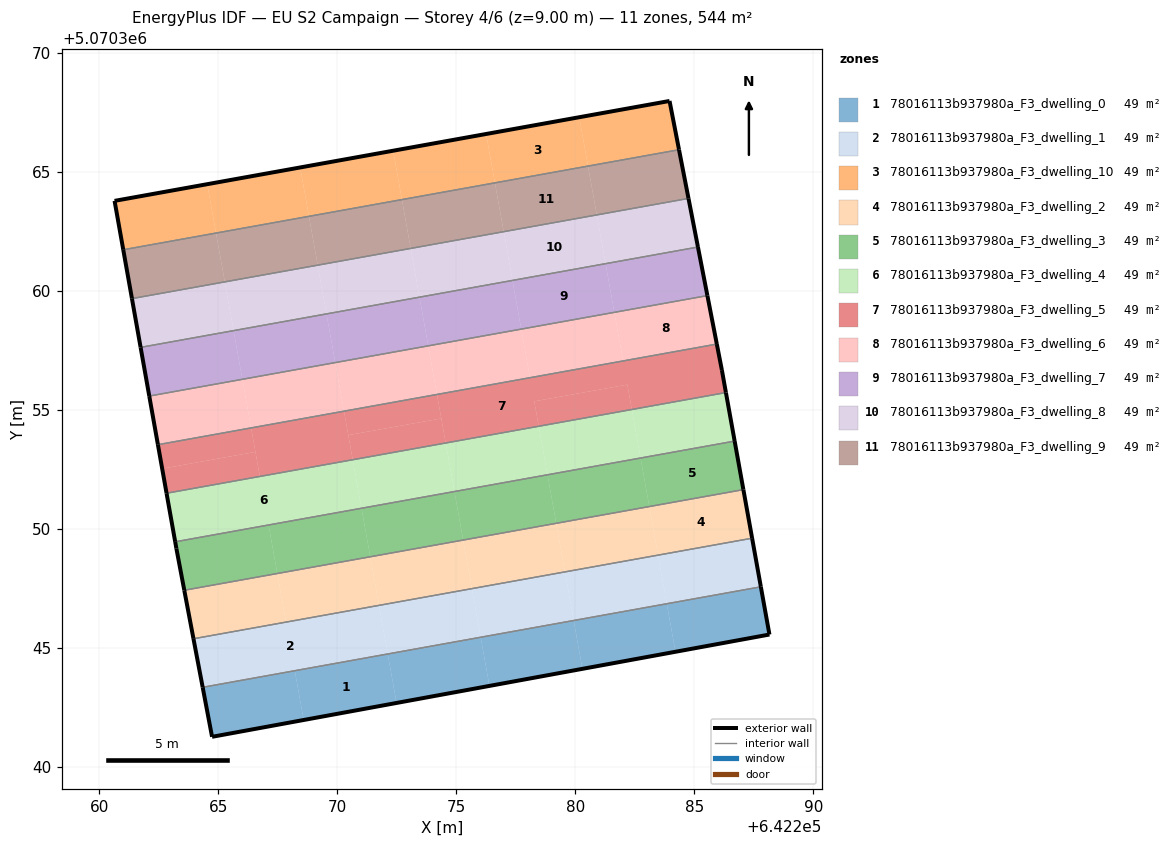
=== STOREY PLAN SPEC (per zone: floor XY polygon, exterior-wall plan segments, windows/doors) ===
zone 1: 78016113b937980a_F3_dwelling_0  (49.5 m²)
  floor: (642272.48, 5070342.67) (642272.11, 5070344.73) (642268.21, 5070344.03) (642268.58, 5070341.96)
  floor: (642288.15, 5070345.55) (642287.79, 5070347.55) (642283.84, 5070346.84) (642284.20, 5070344.82)
  floor: (642268.58, 5070341.96) (642268.21, 5070344.03) (642264.34, 5070343.33) (642264.73, 5070341.25)
  floor: (642276.39, 5070343.39) (642276.02, 5070345.43) (642272.11, 5070344.73) (642272.48, 5070342.67)
  floor: (642284.20, 5070344.82) (642283.84, 5070346.84) (642279.93, 5070346.14) (642280.29, 5070344.11)
  floor: (642280.29, 5070344.11) (642279.93, 5070346.14) (642276.02, 5070345.43) (642276.39, 5070343.39)
  exterior wall: (642287.79, 5070347.55) – (642288.15, 5070345.55)  [2.0 m]
  exterior wall: (642288.15, 5070345.55) – (642264.73, 5070341.25)  [23.8 m]
  exterior wall: (642264.73, 5070341.25) – (642264.34, 5070343.33)  [2.1 m]
  interior walls: 1
zone 2: 78016113b937980a_F3_dwelling_1  (49.5 m²)
  floor: (642287.79, 5070347.55) (642287.43, 5070349.59) (642283.47, 5070348.88) (642283.84, 5070346.84)
  floor: (642283.84, 5070346.84) (642283.47, 5070348.88) (642279.56, 5070348.18) (642279.93, 5070346.14)
  floor: (642279.93, 5070346.14) (642279.56, 5070348.18) (642275.65, 5070347.48) (642276.02, 5070345.43)
  floor: (642276.02, 5070345.43) (642275.65, 5070347.48) (642271.75, 5070346.77) (642272.11, 5070344.73)
  floor: (642272.11, 5070344.73) (642271.75, 5070346.77) (642263.95, 5070345.37) (642264.34, 5070343.33)
  exterior wall: (642287.42, 5070349.59) – (642287.79, 5070347.55)  [2.1 m]
  exterior wall: (642264.34, 5070343.33) – (642263.95, 5070345.37)  [2.1 m]
  interior walls: 2
zone 3: 78016113b937980a_F3_dwelling_10  (49.5 m²)
  floor: (642280.53, 5070365.23) (642280.16, 5070367.28) (642276.25, 5070366.58) (642276.62, 5070364.52)
  floor: (642268.80, 5070363.12) (642268.44, 5070365.17) (642264.53, 5070364.47) (642264.90, 5070362.42)
  floor: (642264.90, 5070362.42) (642264.53, 5070364.47) (642260.64, 5070363.77) (642261.00, 5070361.71)
  floor: (642276.62, 5070364.52) (642276.25, 5070366.58) (642272.34, 5070365.87) (642272.71, 5070363.82)
  floor: (642272.71, 5070363.82) (642272.34, 5070365.87) (642268.44, 5070365.17) (642268.80, 5070363.12)
  floor: (642284.35, 5070365.92) (642283.95, 5070367.96) (642280.16, 5070367.28) (642280.53, 5070365.23)
  exterior wall: (642260.64, 5070363.77) – (642283.95, 5070367.96)  [23.7 m]
  exterior wall: (642283.95, 5070367.96) – (642284.35, 5070365.92)  [2.1 m]
  exterior wall: (642261.00, 5070361.71) – (642260.64, 5070363.77)  [2.1 m]
  interior walls: 1
zone 4: 78016113b937980a_F3_dwelling_2  (49.5 m²)
  floor: (642283.47, 5070348.88) (642283.10, 5070350.92) (642279.19, 5070350.22) (642279.56, 5070348.18)
  floor: (642279.56, 5070348.18) (642279.19, 5070350.22) (642275.29, 5070349.52) (642275.65, 5070347.48)
  floor: (642287.42, 5070349.59) (642287.06, 5070351.64) (642283.10, 5070350.92) (642283.47, 5070348.88)
  floor: (642271.75, 5070346.77) (642271.38, 5070348.81) (642267.48, 5070348.11) (642267.84, 5070346.07)
  floor: (642275.65, 5070347.48) (642275.28, 5070349.52) (642271.38, 5070348.81) (642271.75, 5070346.77)
  floor: (642267.84, 5070346.07) (642267.48, 5070348.11) (642263.57, 5070347.41) (642263.95, 5070345.37)
  exterior wall: (642287.06, 5070351.64) – (642287.42, 5070349.59)  [2.1 m]
  exterior wall: (642263.95, 5070345.37) – (642263.57, 5070347.41)  [2.1 m]
  interior walls: 2
zone 5: 78016113b937980a_F3_dwelling_3  (49.5 m²)
  floor: (642279.19, 5070350.22) (642278.83, 5070352.26) (642274.92, 5070351.56) (642275.29, 5070349.52)
  floor: (642283.10, 5070350.92) (642282.74, 5070352.96) (642278.83, 5070352.26) (642279.19, 5070350.22)
  floor: (642267.48, 5070348.11) (642267.11, 5070350.15) (642263.19, 5070349.44) (642263.24, 5070349.16) (642263.57, 5070347.41)
  floor: (642271.38, 5070348.81) (642271.01, 5070350.85) (642267.11, 5070350.15) (642267.48, 5070348.11)
  floor: (642287.06, 5070351.64) (642286.69, 5070353.67) (642282.74, 5070352.96) (642283.10, 5070350.92)
  floor: (642275.28, 5070349.52) (642274.92, 5070351.56) (642271.01, 5070350.85) (642271.38, 5070348.81)
  exterior wall: (642263.24, 5070349.16) – (642263.19, 5070349.44)  [0.3 m]
  exterior wall: (642286.69, 5070353.67) – (642287.06, 5070351.64)  [2.1 m]
  exterior wall: (642263.57, 5070347.41) – (642263.24, 5070349.16)  [1.8 m]
  interior walls: 2
zone 6: 78016113b937980a_F3_dwelling_4  (49.5 m²)
  floor: (642286.69, 5070353.67) (642286.32, 5070355.71) (642282.37, 5070355.00) (642282.74, 5070352.96)
  floor: (642282.74, 5070352.96) (642282.37, 5070355.00) (642278.46, 5070354.30) (642278.83, 5070352.26)
  floor: (642278.83, 5070352.26) (642278.46, 5070354.30) (642274.55, 5070353.60) (642274.92, 5070351.56)
  floor: (642274.92, 5070351.56) (642274.55, 5070353.60) (642270.64, 5070352.89) (642271.01, 5070350.85)
  floor: (642271.01, 5070350.85) (642270.64, 5070352.89) (642262.82, 5070351.48) (642263.19, 5070349.44)
  exterior wall: (642286.32, 5070355.71) – (642286.69, 5070353.67)  [2.1 m]
  exterior wall: (642263.19, 5070349.44) – (642262.82, 5070351.48)  [2.1 m]
  interior walls: 2
zone 7: 78016113b937980a_F3_dwelling_5  (49.5 m²)
  floor: (642274.55, 5070353.60) (642274.36, 5070354.63) (642270.46, 5070353.92) (642270.64, 5070352.89)
  floor: (642274.36, 5070354.63) (642274.18, 5070355.63) (642270.28, 5070354.93) (642270.46, 5070353.92)
  floor: (642266.74, 5070352.19) (642266.56, 5070353.22) (642262.64, 5070352.52) (642262.82, 5070351.48)
  floor: (642282.37, 5070355.00) (642282.18, 5070356.05) (642278.27, 5070355.34) (642278.46, 5070354.30)
  floor: (642266.56, 5070353.22) (642266.37, 5070354.23) (642262.46, 5070353.52) (642262.64, 5070352.52)
  floor: (642286.32, 5070355.71) (642286.15, 5070356.66) (642285.94, 5070357.75) (642266.37, 5070354.23) (642266.74, 5070352.19) (642270.64, 5070352.89) (642270.28, 5070354.93) (642274.18, 5070355.63) (642274.55, 5070353.60) (642278.46, 5070354.30) (642278.27, 5070355.34) (642282.18, 5070356.05) (642282.37, 5070355.00)
  exterior wall: (642262.82, 5070351.48) – (642262.46, 5070353.52)  [2.1 m]
  exterior wall: (642285.94, 5070357.75) – (642286.15, 5070356.66)  [1.1 m]
  exterior wall: (642286.15, 5070356.66) – (642286.32, 5070355.71)  [1.0 m]
  interior walls: 2
zone 8: 78016113b937980a_F3_dwelling_6  (49.5 m²)
  floor: (642285.94, 5070357.75) (642285.54, 5070359.79) (642281.64, 5070359.08) (642282.00, 5070357.04)
  floor: (642266.37, 5070354.23) (642266.01, 5070356.27) (642262.10, 5070355.57) (642262.46, 5070353.52)
  floor: (642274.18, 5070355.63) (642273.82, 5070357.68) (642269.91, 5070356.97) (642270.28, 5070354.93)
  floor: (642270.28, 5070354.93) (642269.91, 5070356.97) (642266.01, 5070356.27) (642266.37, 5070354.23)
  floor: (642278.09, 5070356.34) (642277.72, 5070358.38) (642273.82, 5070357.68) (642274.18, 5070355.63)
  floor: (642282.00, 5070357.04) (642281.64, 5070359.08) (642277.72, 5070358.38) (642278.09, 5070356.34)
  exterior wall: (642285.55, 5070359.79) – (642285.94, 5070357.75)  [2.1 m]
  exterior wall: (642262.46, 5070353.52) – (642262.10, 5070355.57)  [2.1 m]
  interior walls: 2
zone 9: 78016113b937980a_F3_dwelling_7  (49.5 m²)
  floor: (642273.82, 5070357.68) (642273.45, 5070359.72) (642269.54, 5070359.02) (642269.91, 5070356.97)
  floor: (642285.54, 5070359.79) (642285.15, 5070361.83) (642281.27, 5070361.13) (642281.64, 5070359.08)
  floor: (642269.91, 5070356.97) (642269.54, 5070359.02) (642265.64, 5070358.32) (642266.01, 5070356.27)
  floor: (642277.72, 5070358.38) (642277.36, 5070360.43) (642273.45, 5070359.72) (642273.82, 5070357.68)
  floor: (642266.01, 5070356.27) (642265.64, 5070358.32) (642261.73, 5070357.61) (642262.10, 5070355.57)
  floor: (642281.64, 5070359.08) (642281.27, 5070361.13) (642277.36, 5070360.43) (642277.72, 5070358.38)
  exterior wall: (642285.15, 5070361.83) – (642285.55, 5070359.79)  [2.1 m]
  exterior wall: (642262.10, 5070355.57) – (642261.73, 5070357.61)  [2.1 m]
  interior walls: 2
zone 10: 78016113b937980a_F3_dwelling_8  (49.5 m²)
  floor: (642277.36, 5070360.43) (642276.99, 5070362.47) (642273.08, 5070361.77) (642273.45, 5070359.72)
  floor: (642281.27, 5070361.13) (642280.90, 5070363.18) (642276.99, 5070362.47) (642277.36, 5070360.43)
  floor: (642273.45, 5070359.72) (642273.08, 5070361.77) (642269.17, 5070361.07) (642269.54, 5070359.02)
  floor: (642285.15, 5070361.83) (642284.75, 5070363.87) (642280.90, 5070363.18) (642281.27, 5070361.13)
  floor: (642265.64, 5070358.32) (642265.27, 5070360.36) (642261.37, 5070359.66) (642261.73, 5070357.61)
  floor: (642269.54, 5070359.02) (642269.17, 5070361.07) (642265.27, 5070360.36) (642265.64, 5070358.32)
  exterior wall: (642284.75, 5070363.87) – (642285.15, 5070361.83)  [2.1 m]
  exterior wall: (642261.73, 5070357.61) – (642261.37, 5070359.66)  [2.1 m]
  interior walls: 2
zone 11: 78016113b937980a_F3_dwelling_9  (49.5 m²)
  floor: (642265.27, 5070360.36) (642264.90, 5070362.42) (642261.00, 5070361.71) (642261.37, 5070359.66)
  floor: (642276.99, 5070362.47) (642276.62, 5070364.52) (642272.71, 5070363.82) (642273.08, 5070361.77)
  floor: (642273.08, 5070361.77) (642272.71, 5070363.82) (642268.80, 5070363.12) (642269.17, 5070361.07)
  floor: (642269.17, 5070361.07) (642268.80, 5070363.12) (642264.90, 5070362.42) (642265.27, 5070360.36)
  floor: (642284.75, 5070363.87) (642284.35, 5070365.92) (642280.53, 5070365.23) (642280.90, 5070363.18)
  floor: (642280.90, 5070363.18) (642280.53, 5070365.23) (642276.62, 5070364.52) (642276.99, 5070362.47)
  exterior wall: (642284.35, 5070365.92) – (642284.75, 5070363.87)  [2.1 m]
  exterior wall: (642261.37, 5070359.66) – (642261.00, 5070361.71)  [2.1 m]
  interior walls: 2

=== DERIVED (storey summary) ===
Building: EU S2 Campaign
Storey: 4 of 6  (floor level z = 9.00 m)
Storey gross floor area: 544.2 m²
Zones on this storey: 11
  - 78016113b937980a_F3_dwelling_0: floor 49.5 m²; exterior wall 28.0 m (83.9 m²); WWR 0.0%
  - 78016113b937980a_F3_dwelling_1: floor 49.5 m²; exterior wall 4.2 m (12.5 m²); WWR 0.0%
  - 78016113b937980a_F3_dwelling_10: floor 49.5 m²; exterior wall 27.9 m (83.6 m²); WWR 0.0%
  - 78016113b937980a_F3_dwelling_2: floor 49.5 m²; exterior wall 4.1 m (12.4 m²); WWR 0.0%
  - 78016113b937980a_F3_dwelling_3: floor 49.5 m²; exterior wall 4.1 m (12.4 m²); WWR 0.0%
  - 78016113b937980a_F3_dwelling_4: floor 49.5 m²; exterior wall 4.1 m (12.4 m²); WWR 0.0%
  - 78016113b937980a_F3_dwelling_5: floor 49.5 m²; exterior wall 4.1 m (12.4 m²); WWR 0.0%
  - 78016113b937980a_F3_dwelling_6: floor 49.5 m²; exterior wall 4.2 m (12.5 m²); WWR 0.0%
  - 78016113b937980a_F3_dwelling_7: floor 49.5 m²; exterior wall 4.2 m (12.5 m²); WWR 0.0%
  - 78016113b937980a_F3_dwelling_8: floor 49.5 m²; exterior wall 4.2 m (12.5 m²); WWR 0.0%
  - 78016113b937980a_F3_dwelling_9: floor 49.5 m²; exterior wall 4.2 m (12.5 m²); WWR 0.0%
Zone adjacency (shared interzone walls):
  - 78016113b937980a_F3_dwelling_0 ↔ 78016113b937980a_F3_dwelling_1
  - 78016113b937980a_F3_dwelling_1 ↔ 78016113b937980a_F3_dwelling_2
  - 78016113b937980a_F3_dwelling_10 ↔ 78016113b937980a_F3_dwelling_9
  - 78016113b937980a_F3_dwelling_2 ↔ 78016113b937980a_F3_dwelling_3
  - 78016113b937980a_F3_dwelling_3 ↔ 78016113b937980a_F3_dwelling_4
  - 78016113b937980a_F3_dwelling_4 ↔ 78016113b937980a_F3_dwelling_5
  - 78016113b937980a_F3_dwelling_5 ↔ 78016113b937980a_F3_dwelling_6
  - 78016113b937980a_F3_dwelling_6 ↔ 78016113b937980a_F3_dwelling_7
  - 78016113b937980a_F3_dwelling_7 ↔ 78016113b937980a_F3_dwelling_8
  - 78016113b937980a_F3_dwelling_8 ↔ 78016113b937980a_F3_dwelling_9